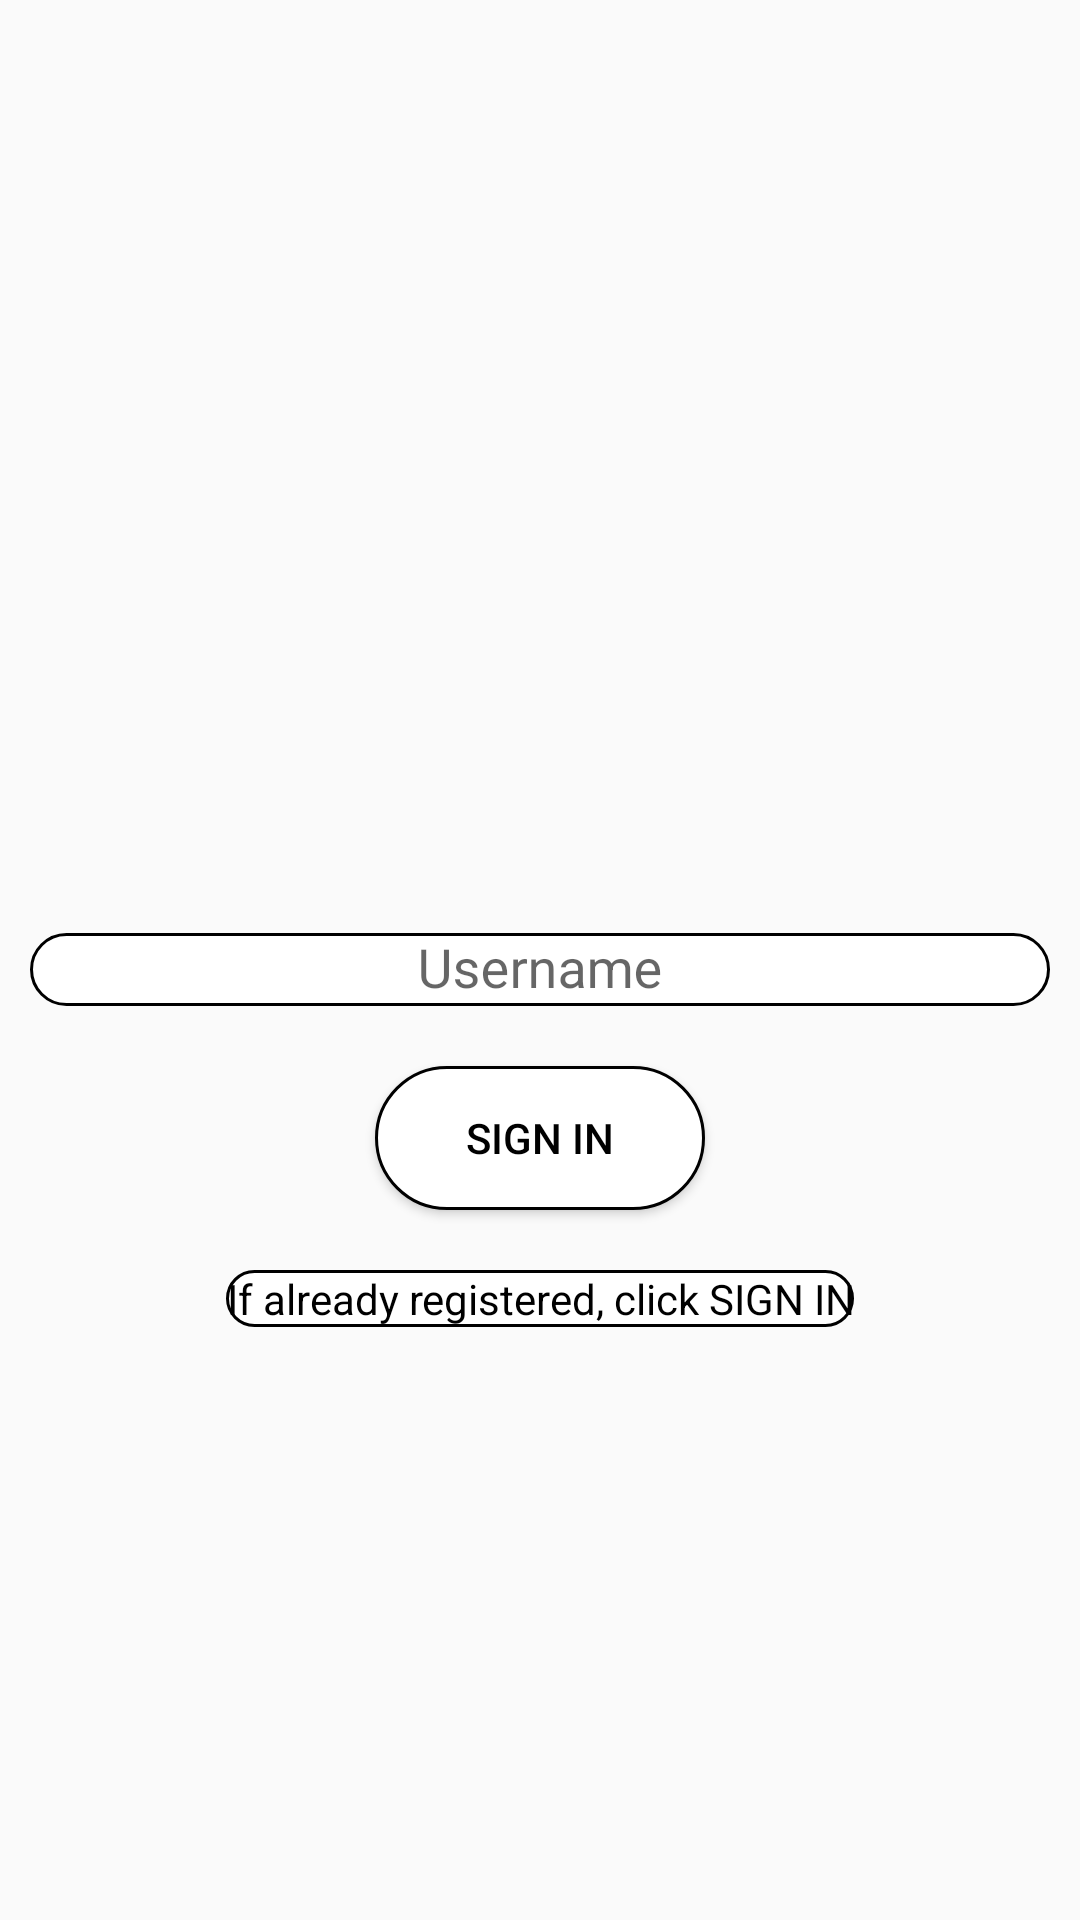

Layout XML and referenced resources for this Android screen:
<!-- AndroidManifest.xml: application theme Theme.PDFViewerAndEditor -->
<!-- res/layout/activity_log_in.xml -->
<?xml version="1.0" encoding="utf-8"?>
<LinearLayout xmlns:android="http://schemas.android.com/apk/res/android"
    xmlns:app="http://schemas.android.com/apk/res-auto"
    xmlns:tools="http://schemas.android.com/tools"
    android:layout_width="match_parent"
    android:layout_height="match_parent"
    android:orientation="vertical"
    android:background="@drawable/login_screen"
    tools:context=".UserRegistration.LogIn">

    <com.google.android.material.textfield.TextInputLayout
        android:layout_width="340dp"
        android:layout_height="wrap_content"
        android:layout_gravity="center"
        app:startIconDrawable="@drawable/baseline_person_24"
        app:startIconTint="@color/black"
        android:layout_marginTop="300dp">


        <com.google.android.material.textfield.TextInputEditText
            android:id="@+id/etUserSingIn"
            android:layout_width="match_parent"
            android:layout_height="match_parent"
            android:background="@drawable/shape"
            android:gravity="center"
            android:textColor="@color/black"
            android:textColorHint="@color/black"
            android:hint="Username" />
    </com.google.android.material.textfield.TextInputLayout>

    <Button
        android:id="@+id/btnSignIn"
        android:layout_width="110dp"
        android:layout_height="wrap_content"
        android:text="Sign In"
        android:layout_margin="20dp"
        android:padding="10dp"
        android:background="@drawable/shape"
        android:textColor="@color/black"
        android:layout_gravity="center" />

    <TextView
        android:id="@+id/tvSignIN"
        android:layout_width="wrap_content"
        android:layout_height="wrap_content"
        android:layout_gravity="center"
        android:gravity="center"
        android:background="@drawable/shape"
        android:textColor="@color/black"
        android:text="If already registered, click SIGN IN" />


</LinearLayout>
<!-- resources referenced by this layout -->
<resources>
  <!-- drawable shape (drawable) -->
  <?xml version="1.0" encoding="utf-8"?>
  <shape xmlns:android="http://schemas.android.com/apk/res/android">
      <solid android:color="@color/white"/>
      <stroke android:width="1dp" android:color="@color/black"/>
      <corners android:radius="30dp"/>
  </shape>
  <style name="Theme.PDFViewerAndEditor" parent="Theme.AppCompat.DayNight.NoActionBar" />
  <!-- not gathered from this repository: default colours our renderer supplied (Android Studio template values) -->
  <color name="black">#FF000000</color>
  <color name="white">#FFFFFFFF</color>
</resources>
